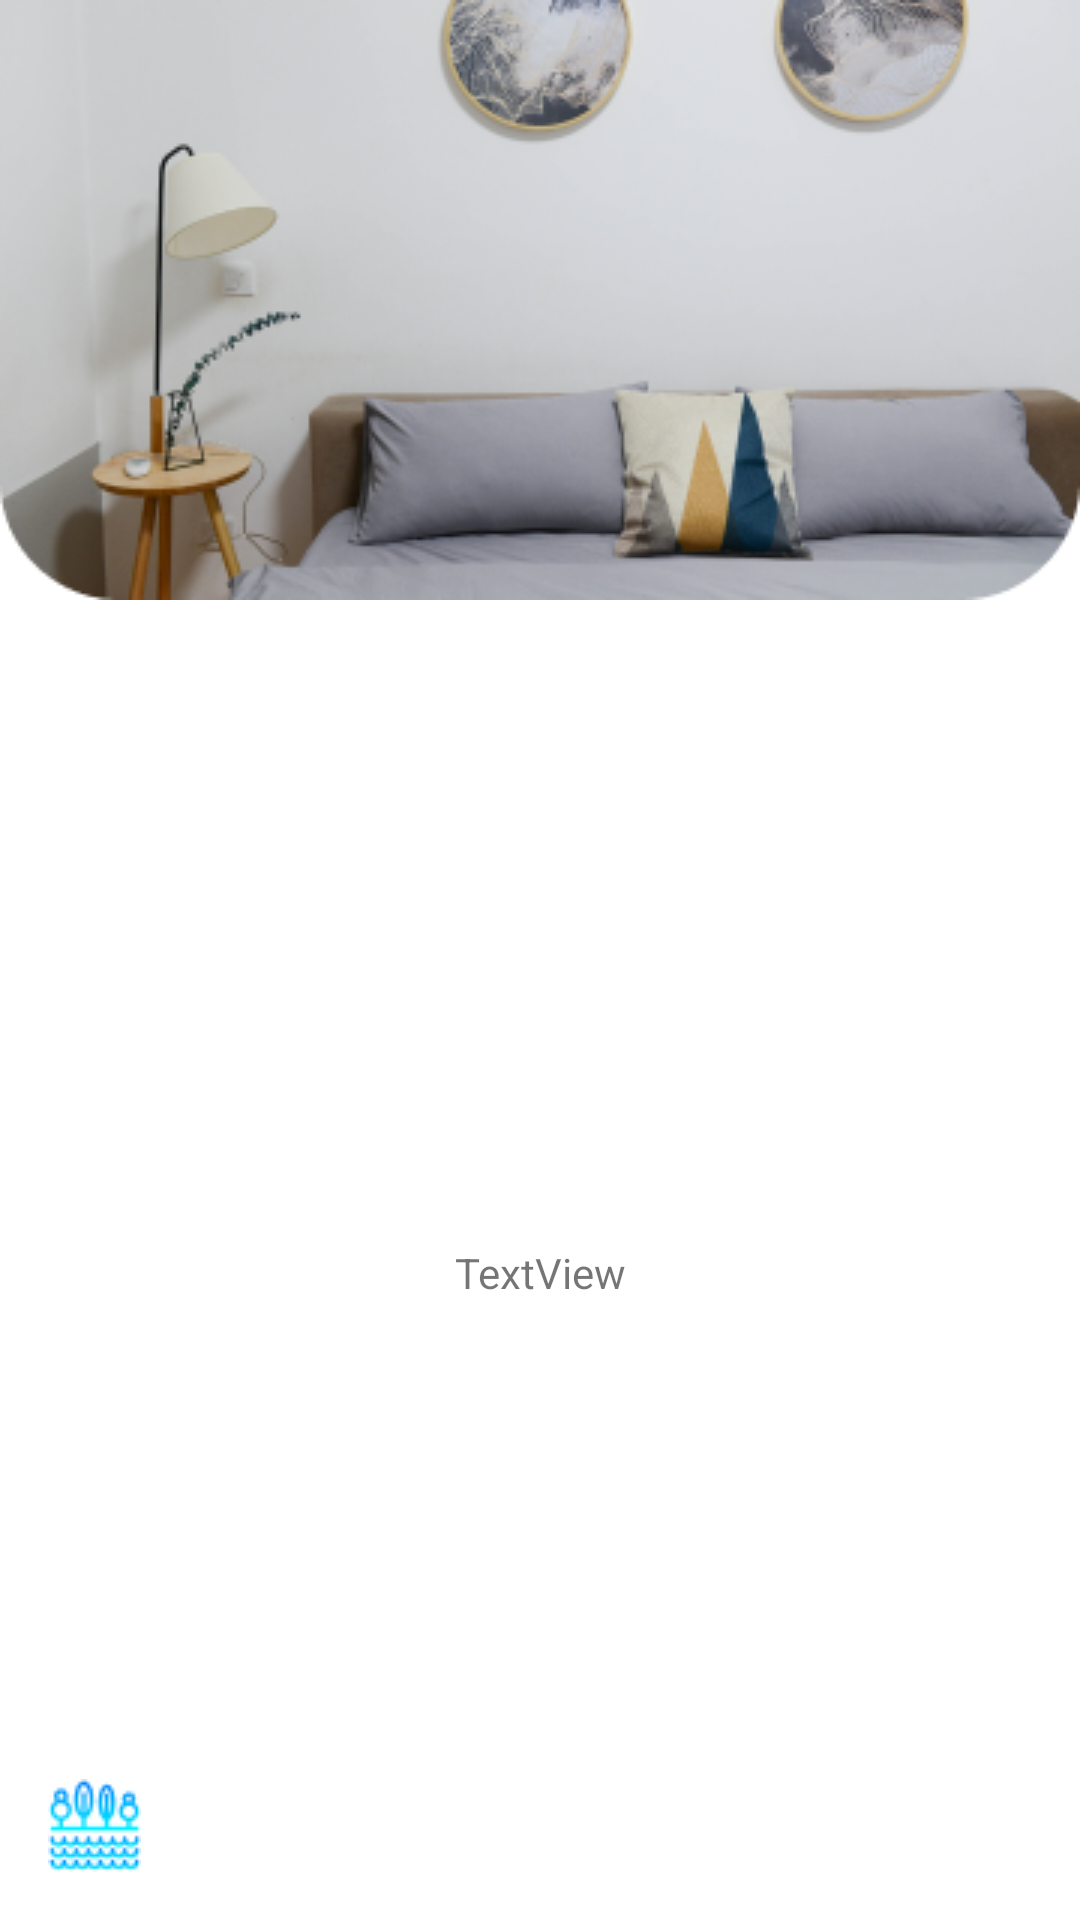

Reconstruct the res/layout file that produces this screen, plus the resources it refers to.
<!-- AndroidManifest.xml: application theme Theme.Housing -->
<!-- res/layout/property_item.xml -->
<?xml version="1.0" encoding="utf-8"?>
<androidx.constraintlayout.widget.ConstraintLayout xmlns:android="http://schemas.android.com/apk/res/android"
    xmlns:app="http://schemas.android.com/apk/res-auto"
    android:layout_width="match_parent"
    android:layout_height="wrap_content">

    <ImageView
        android:id="@+id/iv_property_item"
        android:layout_width="match_parent"
        android:layout_height="wrap_content"
        app:layout_constraintEnd_toEndOf="parent"
        app:layout_constraintStart_toStartOf="parent"
        app:layout_constraintTop_toTopOf="parent"
        app:srcCompat="@drawable/login_img" />

    <TextView
        android:id="@+id/tv_property_address"
        android:layout_width="wrap_content"
        android:layout_height="wrap_content"
        android:layout_marginTop="16dp"
        android:layout_marginBottom="8dp"
        android:text="TextView"
        app:layout_constraintBottom_toBottomOf="parent"
        app:layout_constraintEnd_toEndOf="@+id/iv_property_item"
        app:layout_constraintStart_toStartOf="@+id/iv_property_item"
        app:layout_constraintTop_toBottomOf="@+id/iv_property_item" />

    <ImageView
        android:id="@+id/iv_favourite"
        android:layout_width="wrap_content"
        android:layout_height="wrap_content"
        android:layout_marginStart="16dp"
        android:layout_marginBottom="16dp"
        app:layout_constraintBottom_toBottomOf="parent"
        app:layout_constraintStart_toStartOf="parent"
        app:srcCompat="@drawable/agri" />
</androidx.constraintlayout.widget.ConstraintLayout>
<!-- resources referenced by this layout -->
<resources>
  <!-- drawable agri: png bitmap (drawable, 1697 bytes) -->
  <!-- drawable login_img: png bitmap (drawable, 103787 bytes) -->
  <style name="Theme.Housing" parent="Theme.MaterialComponents.DayNight.DarkActionBar">
          
          <item name="colorPrimary">@color/purple_500</item>
          <item name="colorPrimaryVariant">@color/purple_700</item>
          <item name="colorOnPrimary">@color/white</item>
          
          <item name="colorSecondary">@color/teal_200</item>
          <item name="colorSecondaryVariant">@color/teal_700</item>
          <item name="colorOnSecondary">@color/black</item>
          
          <item name="android:statusBarColor" tools:targetApi="l">?attr/colorPrimaryVariant</item>
          
      </style>
  <color name="purple_500">#FF6200EE</color>
  <color name="purple_700">#FF3700B3</color>
  <color name="white">#FFFFFFFF</color>
  <color name="teal_200">#FF03DAC5</color>
  <color name="teal_700">#FF018786</color>
  <color name="black">#FF000000</color>
</resources>
